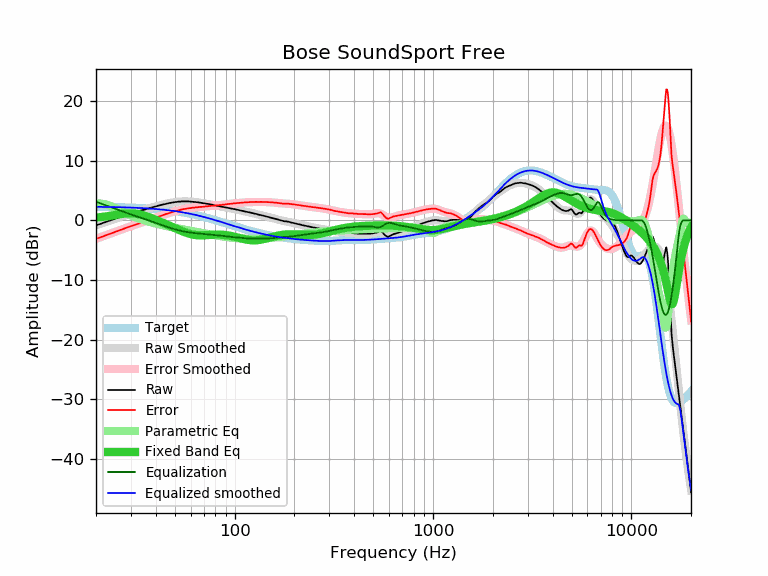

Data behind this chart, as committed beside it:
frequency, raw, error, smoothed, error_smoothed, equalization, parametric_eq, equalized_raw, equalized_smoothed, target
20, -0.84, -3.10, -0.85, -3.11, 3.11, 0.45, 2.27, 2.26, 2.26
21, -0.62, -2.87, -0.60, -2.85, 2.85, 0.53, 2.24, 2.25, 2.25
22, -0.38, -2.62, -0.37, -2.61, 2.61, 0.61, 2.23, 2.24, 2.24
23, -0.15, -2.38, -0.14, -2.38, 2.38, 0.70, 2.23, 2.23, 2.23
24, 0.07, -2.15, 0.07, -2.15, 2.15, 0.79, 2.22, 2.22, 2.22
25, 0.29, -1.92, 0.27, -1.93, 1.93, 0.89, 2.23, 2.21, 2.21
26, 0.48, -1.71, 0.47, -1.73, 1.73, 0.98, 2.21, 2.20, 2.19
27, 0.67, -1.51, 0.65, -1.53, 1.53, 1.06, 2.20, 2.18, 2.18
28, 0.83, -1.33, 0.82, -1.34, 1.34, 1.12, 2.18, 2.17, 2.17
29, 0.99, -1.16, 0.99, -1.16, 1.16, 1.16, 2.16, 2.15, 2.15
30, 1.15, -0.98, 1.14, -0.99, 0.99, 1.17, 2.15, 2.13, 2.13
31, 1.28, -0.83, 1.28, -0.83, 0.83, 1.15, 2.11, 2.11, 2.11
32, 1.41, -0.68, 1.42, -0.67, 0.67, 1.09, 2.08, 2.09, 2.09
33, 1.53, -0.54, 1.55, -0.52, 0.52, 1.01, 2.05, 2.07, 2.07
34, 1.67, -0.38, 1.68, -0.37, 0.37, 0.91, 2.05, 2.05, 2.05
35, 1.77, -0.25, 1.80, -0.23, 0.23, 0.79, 2.00, 2.03, 2.03
36, 1.90, -0.10, 1.91, -0.09, 0.09, 0.66, 1.99, 2.00, 2.00
37, 2.02, 0.05, 2.02, 0.05, -0.05, 0.52, 1.98, 1.98, 1.98
38, 2.11, 0.16, 2.13, 0.18, -0.18, 0.38, 1.93, 1.95, 1.95
39, 2.22, 0.30, 2.23, 0.31, -0.31, 0.23, 1.91, 1.92, 1.92
40, 2.33, 0.44, 2.33, 0.44, -0.44, 0.08, 1.89, 1.89, 1.89
41, 2.42, 0.56, 2.43, 0.57, -0.57, -0.06, 1.86, 1.86, 1.86
42, 2.52, 0.69, 2.52, 0.69, -0.69, -0.21, 1.83, 1.83, 1.83
43, 2.60, 0.81, 2.60, 0.81, -0.81, -0.35, 1.80, 1.80, 1.80
44, 2.69, 0.93, 2.68, 0.92, -0.92, -0.49, 1.77, 1.76, 1.76
45, 2.77, 1.05, 2.76, 1.03, -1.03, -0.63, 1.74, 1.73, 1.73
46, 2.82, 1.13, 2.83, 1.14, -1.14, -0.77, 1.69, 1.69, 1.69
47, 2.89, 1.24, 2.89, 1.24, -1.24, -0.91, 1.65, 1.65, 1.65
48, 2.95, 1.34, 2.95, 1.33, -1.33, -1.05, 1.62, 1.61, 1.61
49, 2.99, 1.42, 3.00, 1.42, -1.42, -1.18, 1.57, 1.58, 1.58
50, 3.04, 1.51, 3.04, 1.51, -1.51, -1.31, 1.53, 1.53, 1.53
51, 3.08, 1.59, 3.08, 1.59, -1.59, -1.44, 1.50, 1.49, 1.49
52, 3.12, 1.67, 3.11, 1.66, -1.66, -1.56, 1.46, 1.45, 1.45
53, 3.12, 1.72, 3.14, 1.73, -1.73, -1.68, 1.39, 1.41, 1.41
54, 3.17, 1.81, 3.15, 1.79, -1.79, -1.80, 1.38, 1.36, 1.36
55, 3.17, 1.86, 3.16, 1.85, -1.85, -1.90, 1.33, 1.32, 1.32
56, 3.17, 1.90, 3.17, 1.90, -1.90, -2.00, 1.27, 1.27, 1.27
57, 3.17, 1.95, 3.17, 1.95, -1.95, -2.10, 1.23, 1.22, 1.22
58, 3.17, 2.00, 3.16, 1.99, -1.99, -2.18, 1.18, 1.18, 1.18
59, 3.15, 2.03, 3.15, 2.03, -2.03, -2.25, 1.13, 1.13, 1.13
60, 3.12, 2.05, 3.14, 2.06, -2.06, -2.32, 1.06, 1.08, 1.08
61, 3.12, 2.10, 3.12, 2.09, -2.09, -2.37, 1.03, 1.03, 1.03
62, 3.08, 2.11, 3.10, 2.12, -2.12, -2.42, 0.96, 0.98, 0.98
63, 3.07, 2.15, 3.07, 2.14, -2.14, -2.46, 0.93, 0.93, 0.93
64, 3.04, 2.17, 3.04, 2.17, -2.17, -2.48, 0.87, 0.87, 0.87
65, 3.00, 2.18, 3.01, 2.19, -2.19, -2.50, 0.81, 0.82, 0.82
66, 2.99, 2.22, 2.98, 2.21, -2.21, -2.52, 0.78, 0.77, 0.77
67, 2.95, 2.24, 2.95, 2.23, -2.23, -2.52, 0.72, 0.72, 0.72
68, 2.91, 2.25, 2.92, 2.26, -2.26, -2.52, 0.66, 0.66, 0.66
69, 2.86, 2.25, 2.88, 2.28, -2.28, -2.52, 0.59, 0.61, 0.61
70, 2.83, 2.28, 2.85, 2.30, -2.30, -2.51, 0.54, 0.56, 0.56
71, 2.82, 2.32, 2.82, 2.32, -2.32, -2.50, 0.51, 0.50, 0.50
72, 2.78, 2.34, 2.78, 2.33, -2.33, -2.49, 0.45, 0.45, 0.45
73, 2.73, 2.34, 2.75, 2.35, -2.35, -2.47, 0.38, 0.39, 0.39
74, 2.72, 2.38, 2.71, 2.37, -2.37, -2.46, 0.35, 0.34, 0.34
75, 2.69, 2.41, 2.67, 2.39, -2.39, -2.45, 0.30, 0.28, 0.28
76, 2.65, 2.42, 2.64, 2.41, -2.41, -2.44, 0.25, 0.23, 0.23
77, 2.60, 2.43, 2.60, 2.42, -2.42, -2.43, 0.18, 0.18, 0.18
78, 2.56, 2.44, 2.56, 2.44, -2.44, -2.42, 0.13, 0.12, 0.12
79, 2.52, 2.45, 2.52, 2.45, -2.45, -2.41, 0.07, 0.07, 0.07
... 553 more rows
